Dataset: dataset (GitHub, jihwan1008/Gingivitis_Classification). Classes: false, true.

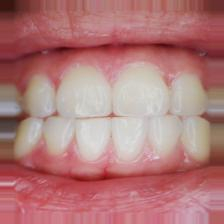
Label: false

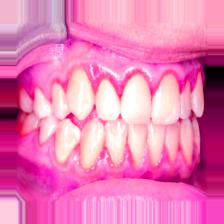
Label: true

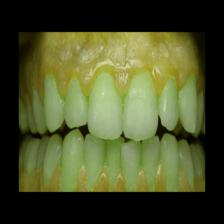
Label: true

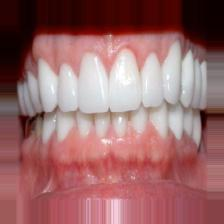
Label: false

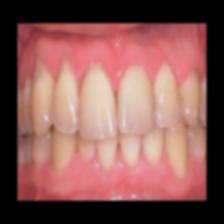
Label: false

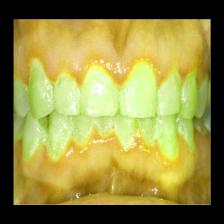
Label: true
